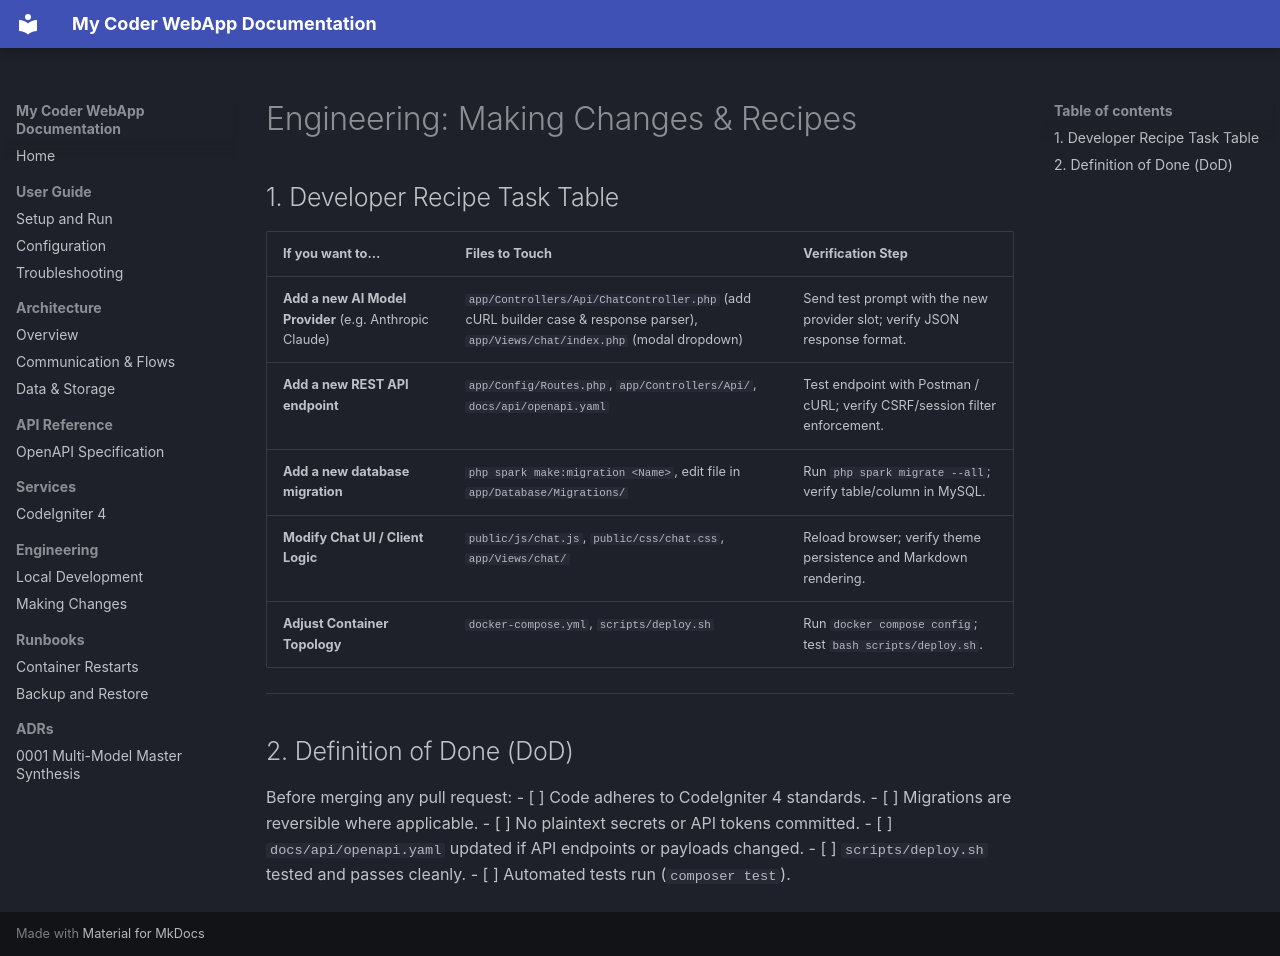

repository: Niccher/My-Coder-WebApp · page: engineering/making-changes/index.html · generator: mkdocs

# Engineering: Making Changes & Recipes

## 1. Developer Recipe Task Table

| If you want to… | Files to Touch | Verification Step |
|---|---|---|
| **Add a new AI Model Provider** (e.g. Anthropic Claude) | `app/Controllers/Api/ChatController.php` (add cURL builder case & response parser), `app/Views/chat/index.php` (modal dropdown) | Send test prompt with the new provider slot; verify JSON response format. |
| **Add a new REST API endpoint** | `app/Config/Routes.php`, `app/Controllers/Api/`, `docs/api/openapi.yaml` | Test endpoint with Postman / cURL; verify CSRF/session filter enforcement. |
| **Add a new database migration** | `php spark make:migration <Name>`, edit file in `app/Database/Migrations/` | Run `php spark migrate --all`; verify table/column in MySQL. |
| **Modify Chat UI / Client Logic** | `public/js/chat.js`, `public/css/chat.css`, `app/Views/chat/` | Reload browser; verify theme persistence and Markdown rendering. |
| **Adjust Container Topology** | `docker-compose.yml`, `scripts/deploy.sh` | Run `docker compose config`; test `bash scripts/deploy.sh`. |

---

## 2. Definition of Done (DoD)

Before merging any pull request:
- [ ] Code adheres to CodeIgniter 4 standards.
- [ ] Migrations are reversible where applicable.
- [ ] No plaintext secrets or API tokens committed.
- [ ] `docs/api/openapi.yaml` updated if API endpoints or payloads changed.
- [ ] `scripts/deploy.sh` tested and passes cleanly.
- [ ] Automated tests run (`composer test`).
